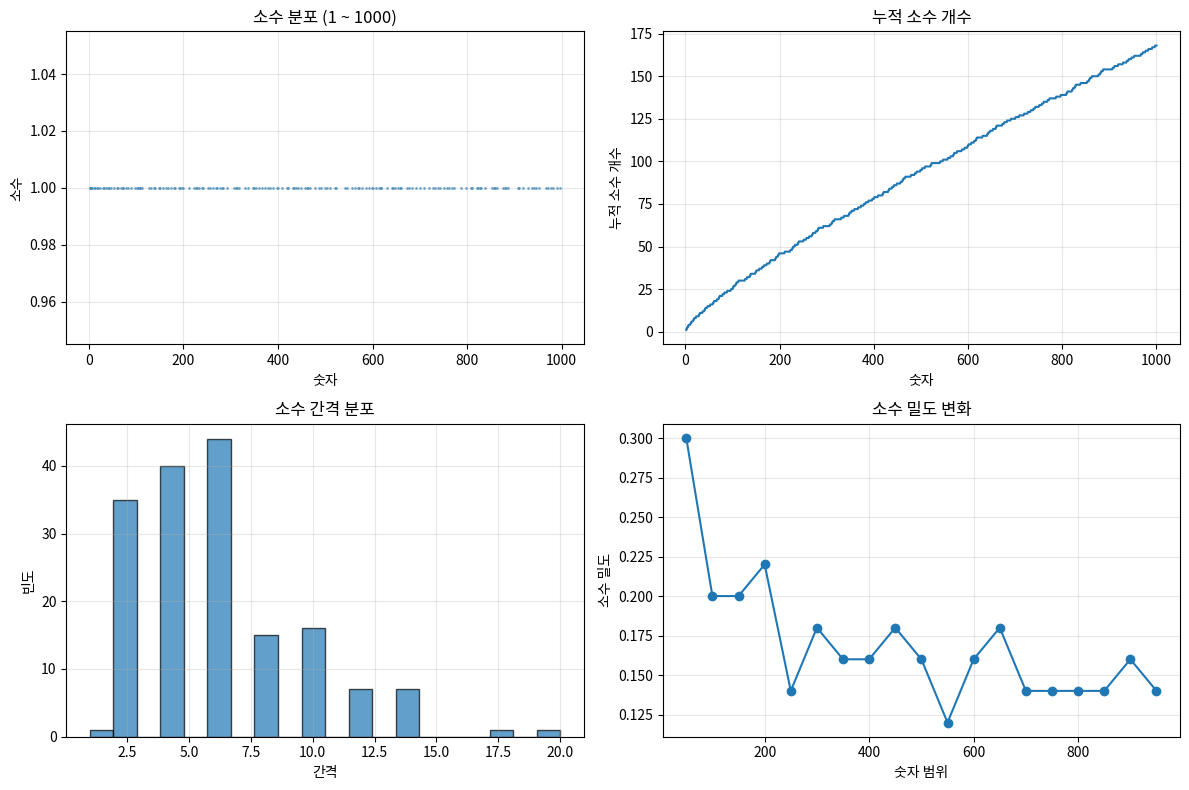
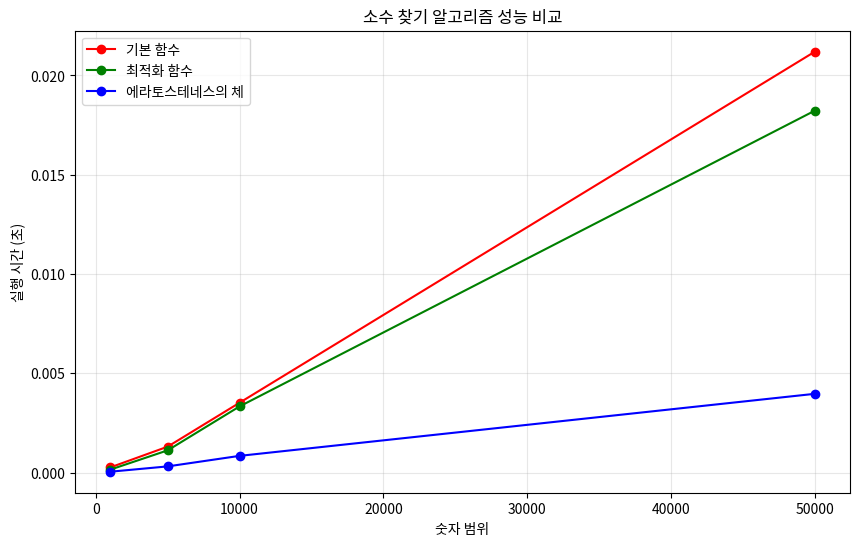

These charts were generated, in order, by the following Python code: (Note: this script raises an exception after producing the figures.)
import math
import time
import matplotlib.pyplot as plt
import numpy as np
from typing import List

def is_prime_basic(n: int) -> bool:
    """기본적인 소수 판별 함수"""
    if n < 2:
        return False
    if n == 2:
        return True
    if n % 2 == 0:
        return False
    
    for i in range(3, int(math.sqrt(n)) + 1, 2):
        if n % i == 0:
            return False
    return True

# 테스트
test_numbers = [2, 3, 4, 17, 25, 29, 97]
for num in test_numbers:
    print(f"{num}: {'소수' if is_prime_basic(num) else '합성수'}")

def is_prime_optimized(n: int) -> bool:
    """6k±1 최적화를 적용한 소수 판별 함수"""
    if n < 2:
        return False
    if n in (2, 3):
        return True
    if n % 2 == 0 or n % 3 == 0:
        return False
    
    i = 5
    while i * i <= n:
        if n % i == 0 or n % (i + 2) == 0:
            return False
        i += 6
    return True

def sieve_of_eratosthenes(limit: int) -> List[int]:
    """에라토스테네스의 체를 이용한 소수 찾기"""
    if limit < 2:
        return []
    
    is_prime = [True] * (limit + 1)
    is_prime[0] = is_prime[1] = False
    
    for i in range(2, int(math.sqrt(limit)) + 1):
        if is_prime[i]:
            for j in range(i * i, limit + 1, i):
                is_prime[j] = False
    
    return [num for num in range(2, limit + 1) if is_prime[num]]

# 100까지의 소수 찾기
primes_100 = sieve_of_eratosthenes(100)
print(f"100까지의 소수 ({len(primes_100)}개):")
print(primes_100)

# 소수 분포 시각화
def visualize_prime_distribution(limit: int = 1000):
    """소수 분포를 시각화"""
    primes = sieve_of_eratosthenes(limit)
    
    # 그래프 설정
    plt.figure(figsize=(12, 8))
    
    # 1. 소수 위치 표시
    plt.subplot(2, 2, 1)
    plt.scatter(primes, [1] * len(primes), alpha=0.6, s=1)
    plt.title(f'소수 분포 (1 ~ {limit})')
    plt.xlabel('숫자')
    plt.ylabel('소수')
    plt.grid(True, alpha=0.3)
    
    # 2. 소수 개수 누적 그래프
    plt.subplot(2, 2, 2)
    x_vals = list(range(2, limit + 1))
    prime_counts = []
    count = 0
    prime_set = set(primes)
    
    for i in x_vals:
        if i in prime_set:
            count += 1
        prime_counts.append(count)
    
    plt.plot(x_vals, prime_counts)
    plt.title('누적 소수 개수')
    plt.xlabel('숫자')
    plt.ylabel('누적 소수 개수')
    plt.grid(True, alpha=0.3)
    
    # 3. 소수 간격 히스토그램
    plt.subplot(2, 2, 3)
    gaps = [primes[i+1] - primes[i] for i in range(len(primes)-1)]
    plt.hist(gaps, bins=20, alpha=0.7, edgecolor='black')
    plt.title('소수 간격 분포')
    plt.xlabel('간격')
    plt.ylabel('빈도')
    plt.grid(True, alpha=0.3)
    
    # 4. 소수 밀도
    plt.subplot(2, 2, 4)
    window_size = limit // 20
    densities = []
    x_density = []
    
    for i in range(window_size, limit, window_size):
        window_primes = [p for p in primes if i-window_size <= p < i]
        density = len(window_primes) / window_size
        densities.append(density)
        x_density.append(i)
    
    plt.plot(x_density, densities, marker='o')
    plt.title('소수 밀도 변화')
    plt.xlabel('숫자 범위')
    plt.ylabel('소수 밀도')
    plt.grid(True, alpha=0.3)
    
    plt.tight_layout()
    plt.show()
    
    print(f"\n📊 통계 정보:")
    print(f"총 소수 개수: {len(primes)}")
    print(f"가장 큰 소수: {max(primes)}")
    print(f"평균 소수 간격: {np.mean(gaps):.2f}")
    print(f"최대 소수 간격: {max(gaps)}")

# 시각화 실행
visualize_prime_distribution(1000)

def benchmark_algorithms():
    """다양한 소수 찾기 알고리즘의 성능 비교"""
    test_limits = [1000, 5000, 10000, 50000]
    
    results = {
        'limit': [],
        'basic_time': [],
        'optimized_time': [],
        'sieve_time': []
    }
    
    for limit in test_limits:
        print(f"테스트 중: {limit}...")
        
        # 기본 함수
        start = time.time()
        basic_primes = [n for n in range(2, limit + 1) if is_prime_basic(n)]
        basic_time = time.time() - start
        
        # 최적화 함수
        start = time.time()
        opt_primes = [n for n in range(2, limit + 1) if is_prime_optimized(n)]
        opt_time = time.time() - start
        
        # 에라토스테네스의 체
        start = time.time()
        sieve_primes = sieve_of_eratosthenes(limit)
        sieve_time = time.time() - start
        
        results['limit'].append(limit)
        results['basic_time'].append(basic_time)
        results['optimized_time'].append(opt_time)
        results['sieve_time'].append(sieve_time)
    
    # 결과 시각화
    plt.figure(figsize=(10, 6))
    plt.plot(results['limit'], results['basic_time'], 'ro-', label='기본 함수')
    plt.plot(results['limit'], results['optimized_time'], 'go-', label='최적화 함수')
    plt.plot(results['limit'], results['sieve_time'], 'bo-', label='에라토스테네스의 체')
    
    plt.title('소수 찾기 알고리즘 성능 비교')
    plt.xlabel('숫자 범위')
    plt.ylabel('실행 시간 (초)')
    plt.legend()
    plt.grid(True, alpha=0.3)
    plt.show()
    
    return results

# 벤치마크 실행
benchmark_results = benchmark_algorithms()

def find_twin_primes(limit: int) -> List[tuple]:
    """쌍둥이 소수 찾기"""
    # 여기에 코드를 작성하세요
    pass

# 테스트
twin_primes = find_twin_primes(1000)
print(f"1000까지의 쌍둥이 소수: {len(twin_primes)}쌍")
print(twin_primes[:10])  # 처음 10쌍만 출력

def verify_goldbach_conjecture(limit: int) -> bool:
    """골드바흐 추측 검증"""
    # 여기에 코드를 작성하세요
    pass

# 테스트
result = verify_goldbach_conjecture(100)
print(f"100까지의 골드바흐 추측 검증: {'성공' if result else '실패'}")